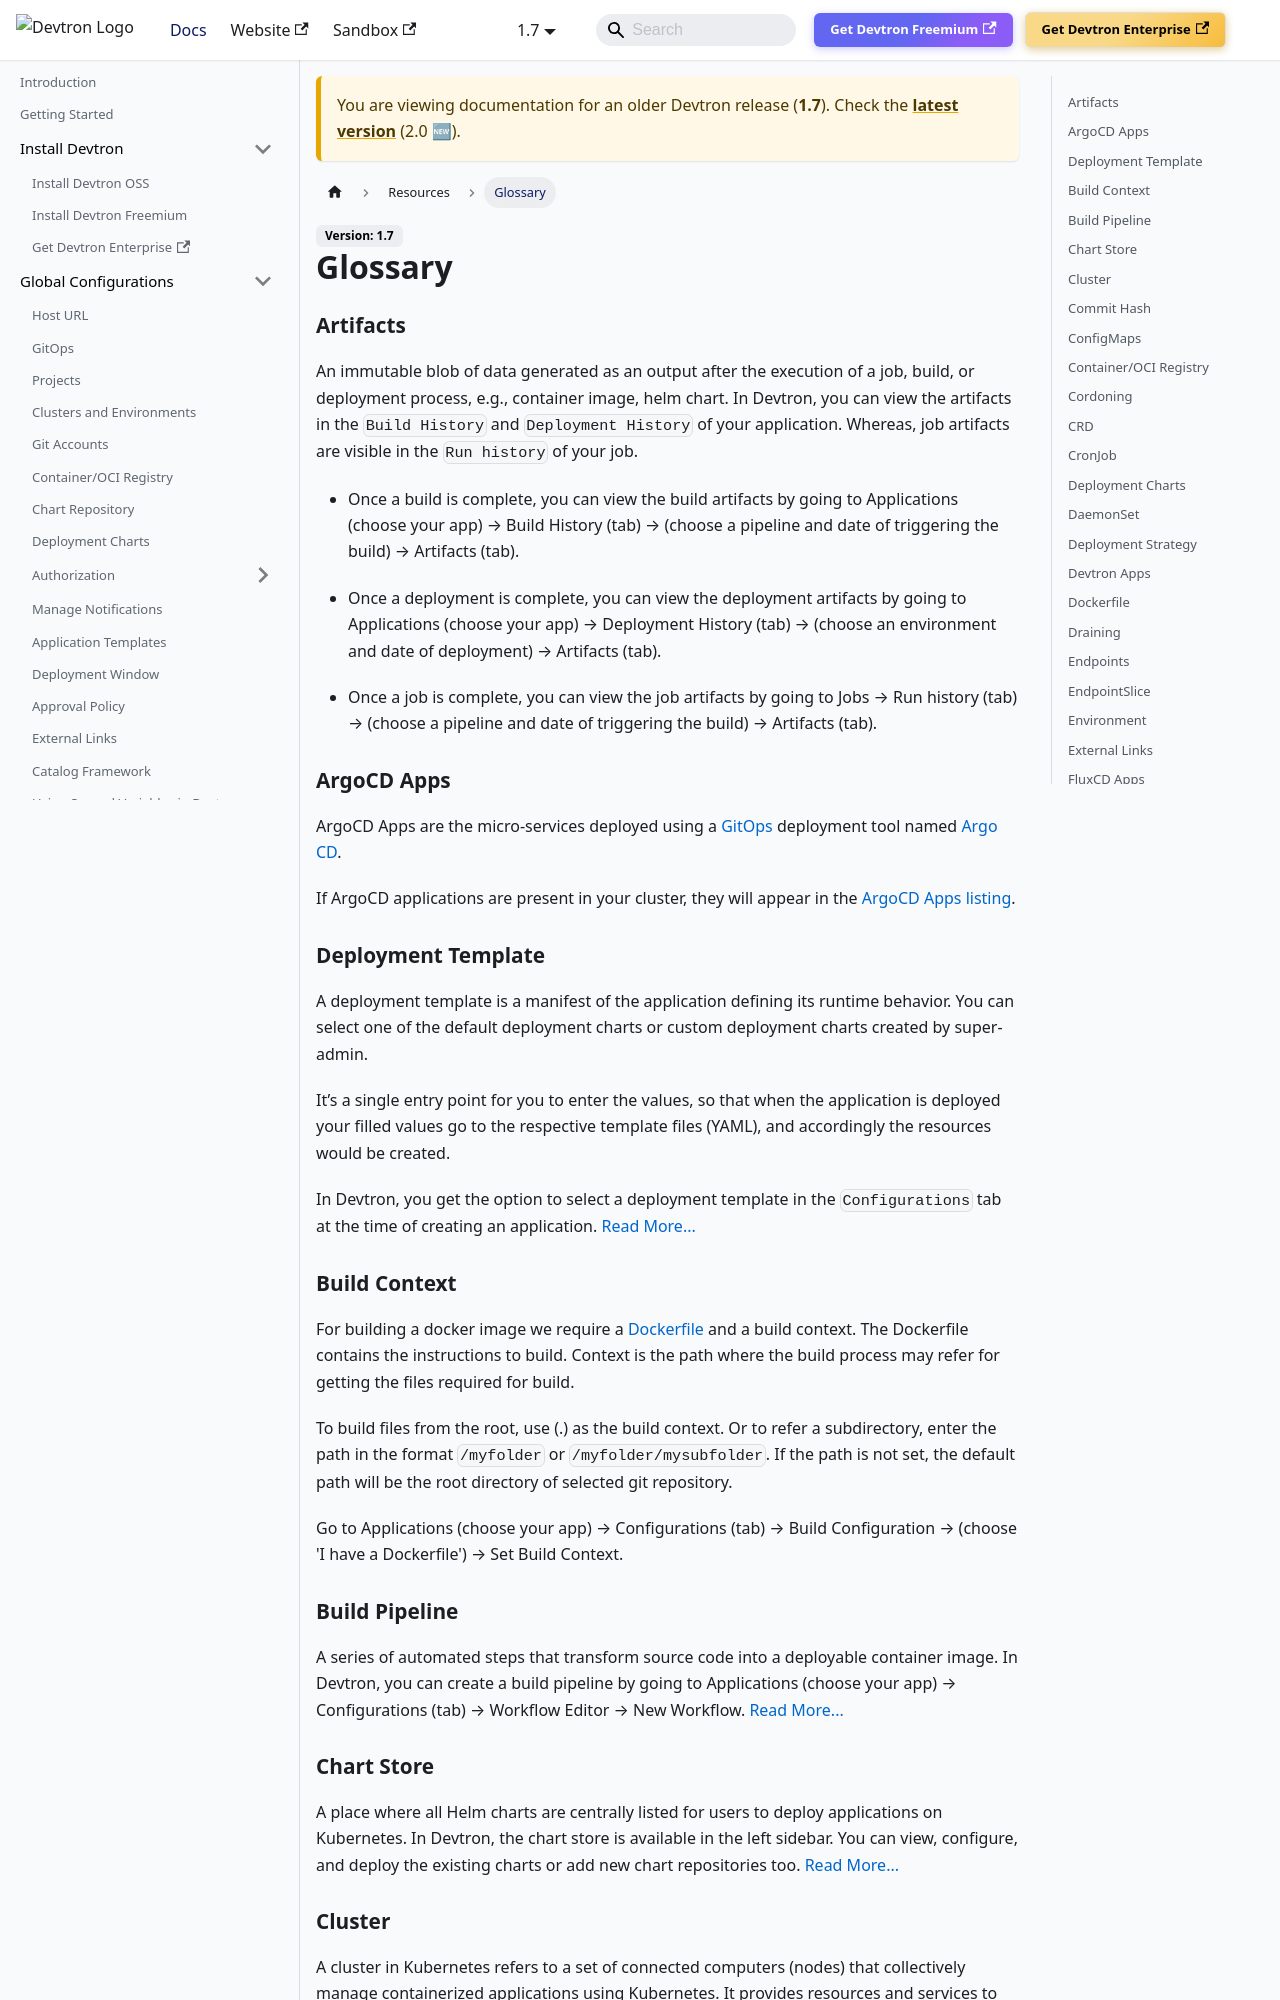

repository: devtron-labs/devtron-documentation · page: docs/devtron/v1.7/reference/glossary.html · generator: docusaurus

# Glossary

### Artifacts

An immutable blob of data generated as an output after the execution of a job, build, or deployment process, e.g., container image, helm chart. In Devtron, you can view the artifacts in the `Build History` and `Deployment History` of your application. Whereas, job artifacts are visible in the `Run history` of your job.

* Once a build is complete, you can view the build artifacts by going to Application Management → Applications (choose your app) → Build History (tab) → (choose a pipeline and date of triggering the build) → Artifacts (tab).

* Once a deployment is complete, you can view the deployment artifacts by going to Application Management → Applications (choose your app) → Deployment History (tab) → (choose an environment and date of deployment) → Artifacts (tab).

* Once a job is complete, you can view the job artifacts by going to Automation & Enablement → Jobs → Run history (tab) → (choose a pipeline and date of triggering the build) → Artifacts (tab).

### ArgoCD Apps

ArgoCD Apps are the micro-services deployed using a [GitOps](#gitops) deployment tool named [Argo CD](https://argo-cd.readthedocs.io/en/stable/). 

If ArgoCD applications are present in your cluster, they will appear in the [ArgoCD Apps listing](../user-guide/infra-management/other-applications.md#enabling-argocd-app-listing). 

### Deployment Template

A deployment template is a manifest of the application defining its runtime behavior. You can select one of the default deployment charts or custom deployment charts created by super-admin.

It’s a single entry point for you to enter the values, so that when the application is deployed your filled values go to the respective template files (YAML), and accordingly the resources would be created. 

In Devtron, you get the option to select a deployment template in the `Configurations` tab at the time of creating an application. [Read More...](../user-guide/creating-application/base-config/deployment-template.md)

### Build Context

For building a docker image we require a [Dockerfile](#dockerfile) and a build context. The Dockerfile contains the instructions to build. Context is the path where the build process may refer for getting the files required for build. 

To build files from the root, use (.) as the build context. Or to refer a subdirectory, enter the path in the format `/myfolder` or `/myfolder/mysubfolder`. If the path is not set, the default path will be the root directory of selected git repository.

Go to Application Management → Applications (choose your app) → App Configuration (tab) → Build Configuration → (choose 'I have a Dockerfile') → Set Build Context.

### Build Pipeline

A series of automated steps that transform source code into a deployable container image. In Devtron, you can create a build pipeline by going to Application Management → Applications (choose your app) → App Configuration (tab) → Workflow Editor → New Workflow. [Read More...](../user-guide/creating-application/workflow/ci-pipeline.md)

### Chart Store

A place where all Helm charts are centrally listed for users to deploy applications on Kubernetes. In Devtron, the chart store is available in the left sidebar. You can view, configure, and deploy the existing charts or add new chart repositories too. [Read More...](../user-guide/global-configurations/chart-repo.md)
